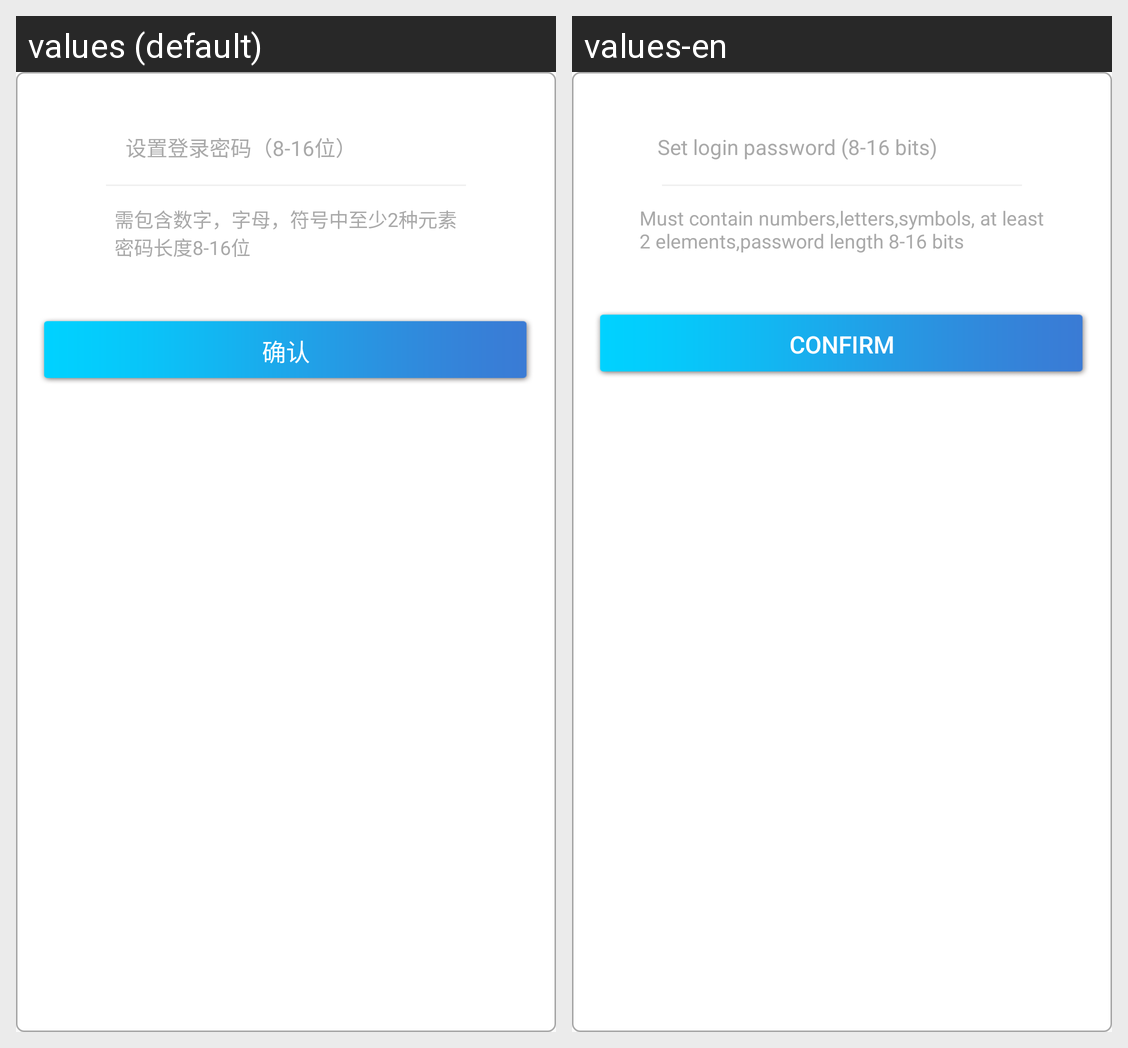

Here is an Android app screen in its default locale and in the app's own translations. Write out the translated-string differences for the strings that appear on this screen.
Android screen res/layout/activity_sens_pop_pwd.xml rendered under 2 locales, left to right: values (default), values-en. Device: Nexus 5 (rendered at 1080×1920; each locale shown at half size, 540×960, under a caption strip naming it); theme AppTheme.
Strings drawn on this screen, with the default value and each locale's value (text and hints the layout hard-codes, and strings that could not be matched under every locale, appear in the picture but are not listed):

pop_setpwd
  values: 设置登录密码（8-16位）
  values-en: Set login password (8-16 bits)

pop_all
  values: 需包含数字，字母，符号中至少2种元素
      密码长度8-16位
  values-en: Must contain numbers,letters,symbols, at least 2 elements,password length 8-16 bits

pop_sure
  values: 确认
  values-en: confirm
